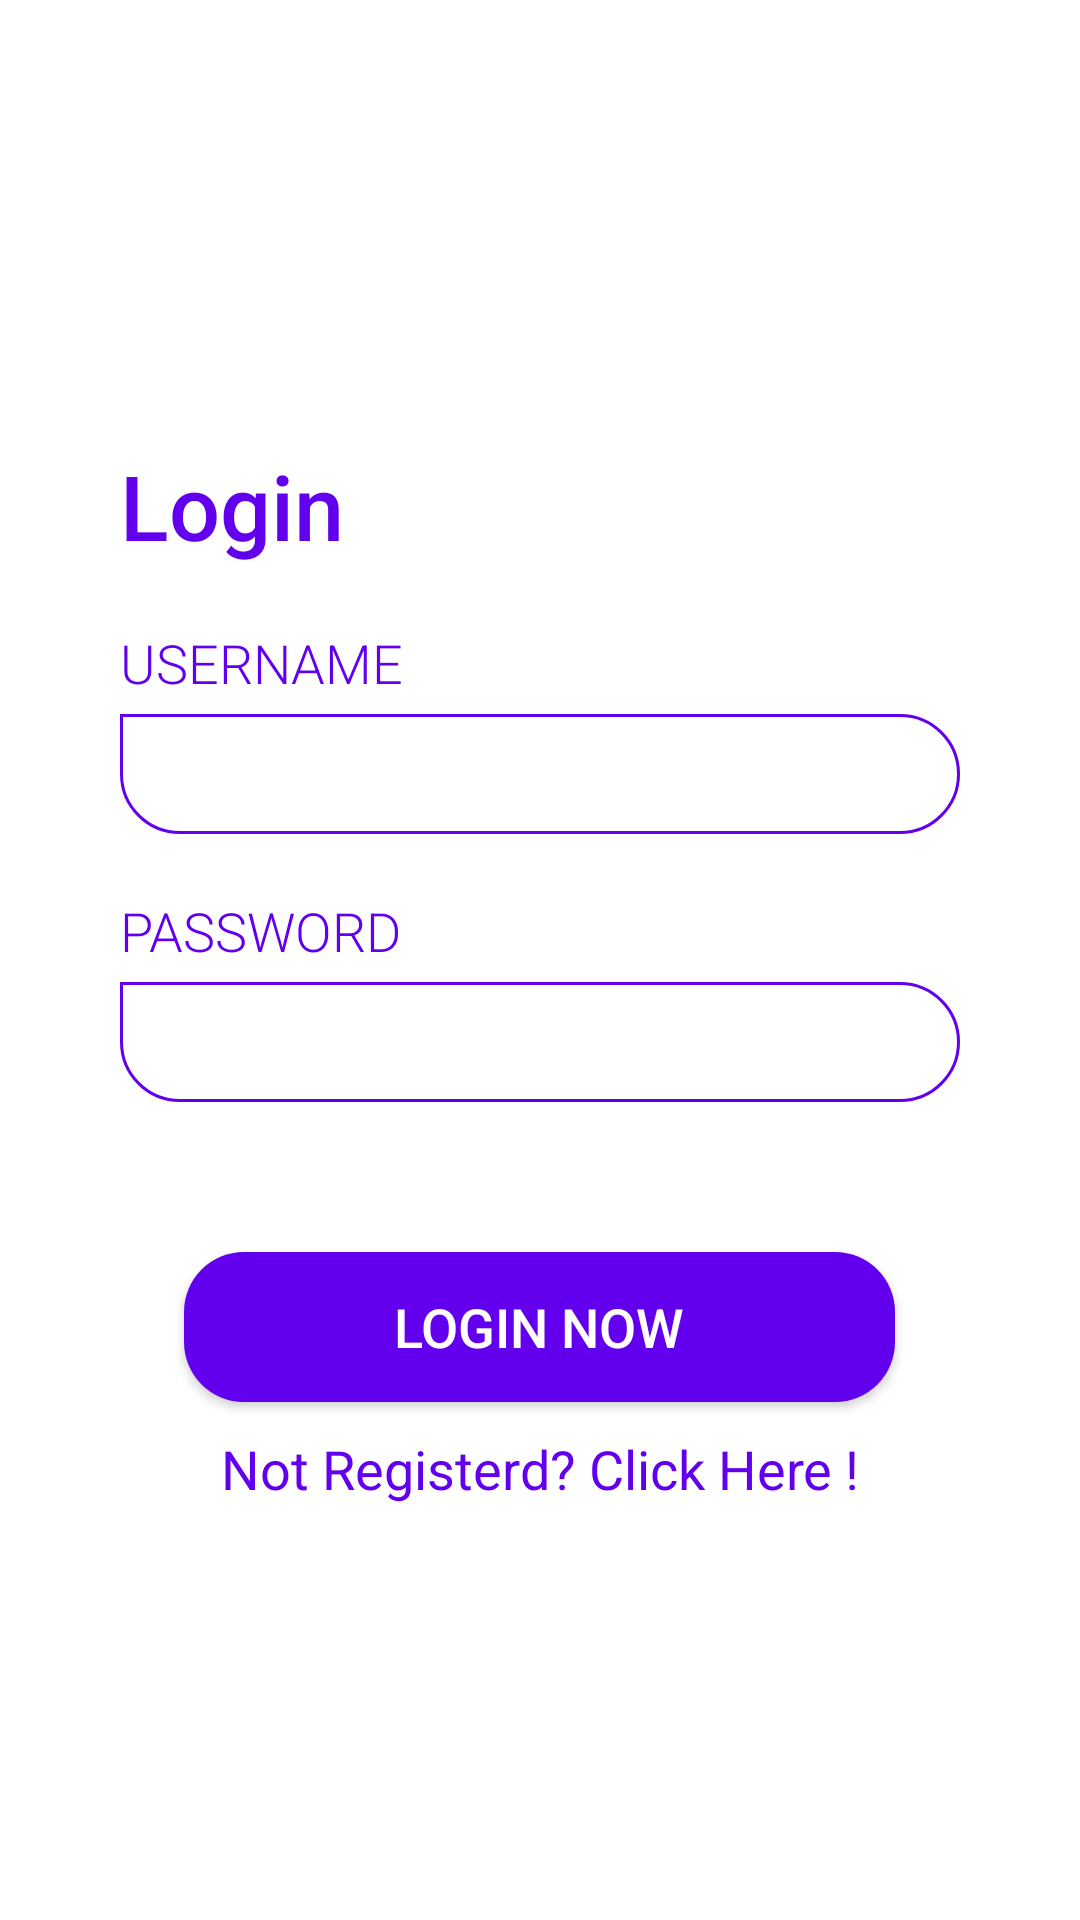

Here is an Android app screen rendered from its layout file. Give the layout XML and the strings, colors and styles it references.
<!-- AndroidManifest.xml: application theme Theme.Buddycopwow -->
<!-- res/layout/activity_police_login.xml -->
<?xml version="1.0" encoding="utf-8"?>
<RelativeLayout xmlns:android="http://schemas.android.com/apk/res/android"
    xmlns:app="http://schemas.android.com/apk/res-auto"
    xmlns:tools="http://schemas.android.com/tools"
    android:animateLayoutChanges="true"
    android:layout_width="match_parent"
    android:layout_height="match_parent"
    android:background="@drawable/grad_bg"
    tools:context=".police.PoliceLogin">

    <RelativeLayout
        android:layout_width="wrap_content"
        android:layout_height="wrap_content"
        android:layout_marginRight="40dp"
        android:layout_marginLeft="40dp"
        android:layout_centerInParent="true">

        <RelativeLayout
            android:visibility="visible"
            android:id="@+id/rellay1"
            android:layout_width="wrap_content"
            android:layout_height="wrap_content">

            <TextView
                android:id="@+id/tv_login"
                android:layout_width="wrap_content"
                android:layout_height="wrap_content"
                android:layout_marginTop="20dp"
                android:text="Login"
                android:textSize="30sp"
                android:textColor="@color/colorPrimary"
                android:fontFamily="sans-serif-medium"
                />

            <LinearLayout
                android:id="@+id/line1"
                android:orientation="vertical"
                android:layout_below="@id/tv_login"
                android:layout_width="match_parent"
                android:layout_marginTop="20dp"
                android:layout_height="wrap_content">

                <LinearLayout
                    android:orientation="vertical"
                    android:layout_width="match_parent"
                    android:layout_height="wrap_content">

                    <TextView
                        android:layout_width="wrap_content"
                        android:layout_height="wrap_content"
                        android:text="Username"
                        android:textAllCaps="true"
                        android:textSize="18sp"
                        android:textColor="@color/colorPrimary"
                        android:fontFamily="sans-serif-light"/>

                    <EditText
                        android:id="@+id/username"
                        android:layout_width="match_parent"
                        android:layout_height="40dp"
                        android:textSize="18sp"
                        android:layout_marginTop="5dp"
                        android:inputType="text"
                        android:textColor="@color/colorPrimary"
                        android:fontFamily="sans-serif-light"
                        android:paddingLeft="15dp"
                        android:paddingRight="15dp"
                        android:background="@drawable/et_bg"/>

                </LinearLayout>

                <LinearLayout
                    android:layout_marginTop="20dp"
                    android:orientation="vertical"
                    android:layout_width="match_parent"
                    android:layout_height="wrap_content">

                    <TextView
                        android:layout_width="wrap_content"
                        android:layout_height="wrap_content"
                        android:text="Password"
                        android:textAllCaps="true"
                        android:textSize="18sp"
                        android:textColor="@color/colorPrimary"
                        android:fontFamily="sans-serif-light"/>

                    <EditText
                        android:id="@+id/password"
                        android:layout_width="match_parent"
                        android:layout_height="40dp"
                        android:textSize="18sp"
                        android:layout_marginTop="5dp"
                        android:inputType="textPassword"
                        android:textColor="@color/colorPrimary"
                        android:fontFamily="sans-serif-light"
                        android:paddingLeft="15dp"
                        android:paddingRight="15dp"
                        android:background="@drawable/et_bg"/>

                </LinearLayout>

            </LinearLayout>

            <Button
                android:layout_below="@id/line1"
                android:id="@+id/btn1"
                android:layout_width="wrap_content"
                android:layout_height="50dp"
                android:text="LOGIN NOW"
                android:textAllCaps="false"
                android:background="@drawable/btn_bg"
                android:textColor="#FFF"
                android:fontFamily="sans-serif-medium"
                android:paddingLeft="70dp"
                android:paddingRight="70dp"
                android:textSize="18sp"
                android:layout_centerHorizontal="true"
                android:layout_marginTop="50dp"
                android:onClick="policeLogIn"/>

            <TextView
                android:layout_width="match_parent"
                android:layout_height="wrap_content"
                android:layout_below="@id/btn1"
                android:padding="10dp"
                android:textSize="18dp"
                android:textAlignment="center"
                android:onClick="sendToPoliceRegestration"
                android:textColor="@color/colorPrimary"
                android:text="Not Registerd? Click Here !"/>

        </RelativeLayout>

    </RelativeLayout>

</RelativeLayout>
<!-- resources referenced by this layout -->
<resources>
  <color name="colorPrimary">#6200EE</color>
  <!-- drawable btn_bg (drawable-v24) -->
  <?xml version="1.0" encoding="utf-8"?>
  <shape xmlns:android="http://schemas.android.com/apk/res/android" android:shape="rectangle">
      <corners android:topLeftRadius="20dp"
          android:topRightRadius="20dp"
          android:bottomLeftRadius="20dp"
          android:bottomRightRadius="20dp" />
  
      <solid android:color="@color/colorPrimary"
          android:width="1dp"/>
  </shape>
  <!-- drawable et_bg (drawable) -->
  <?xml version="1.0" encoding="utf-8"?>
  <shape xmlns:android="http://schemas.android.com/apk/res/android">
  
      <corners android:topLeftRadius="0dp"
          android:topRightRadius="20dp"
          android:bottomLeftRadius="20dp"
          android:bottomRightRadius="20dp" />
  
      <stroke android:color="@color/colorPrimary"
          android:width="1dp"/>
  
  </shape>
  <!-- drawable grad_bg (drawable) -->
  <?xml version="1.0" encoding="utf-8"?>
  <shape xmlns:android="http://schemas.android.com/apk/res/android">
  
      <gradient
          android:angle="0"
          android:endColor="#FFFFFF"
          android:startColor="#FFFFFF"
          android:type="linear" />
  
  </shape>
  <style name="Theme.Buddycopwow" parent="Theme.AppCompat.Light.NoActionBar">
          
          <item name="colorPrimary">@color/colorPrimary</item>
          <item name="colorPrimaryVariant">@color/design_default_color_primary_variant</item>
          <item name="colorOnPrimary">@color/design_default_color_on_primary</item>
          
          <item name="colorSecondary">@color/edtHint</item>
          <item name="colorSecondaryVariant">@color/edtHint</item>
          <item name="colorOnSecondary">@color/design_default_color_on_secondary</item>
          
          <item name="android:statusBarColor" tools:targetApi="l">?attr/colorPrimaryVariant</item>
          
      </style>
  <color name="edtHint">#03A9F4</color>
</resources>
